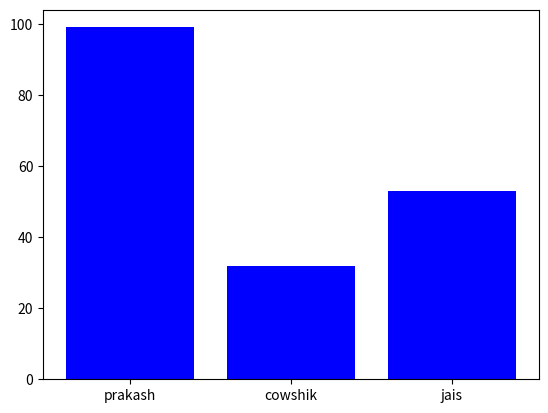

Here is the Python script that generated this plot:
import pandas as pd
import matplotlib.pyplot as plt

data ={
    "campain":["prakash","cowshik","jais"],
    "Impression":[99,32,53]
}
df = pd.DataFrame(data)
plt.bar(df['campain'],df['Impression'],color="blue")
plt.show()
print(df)